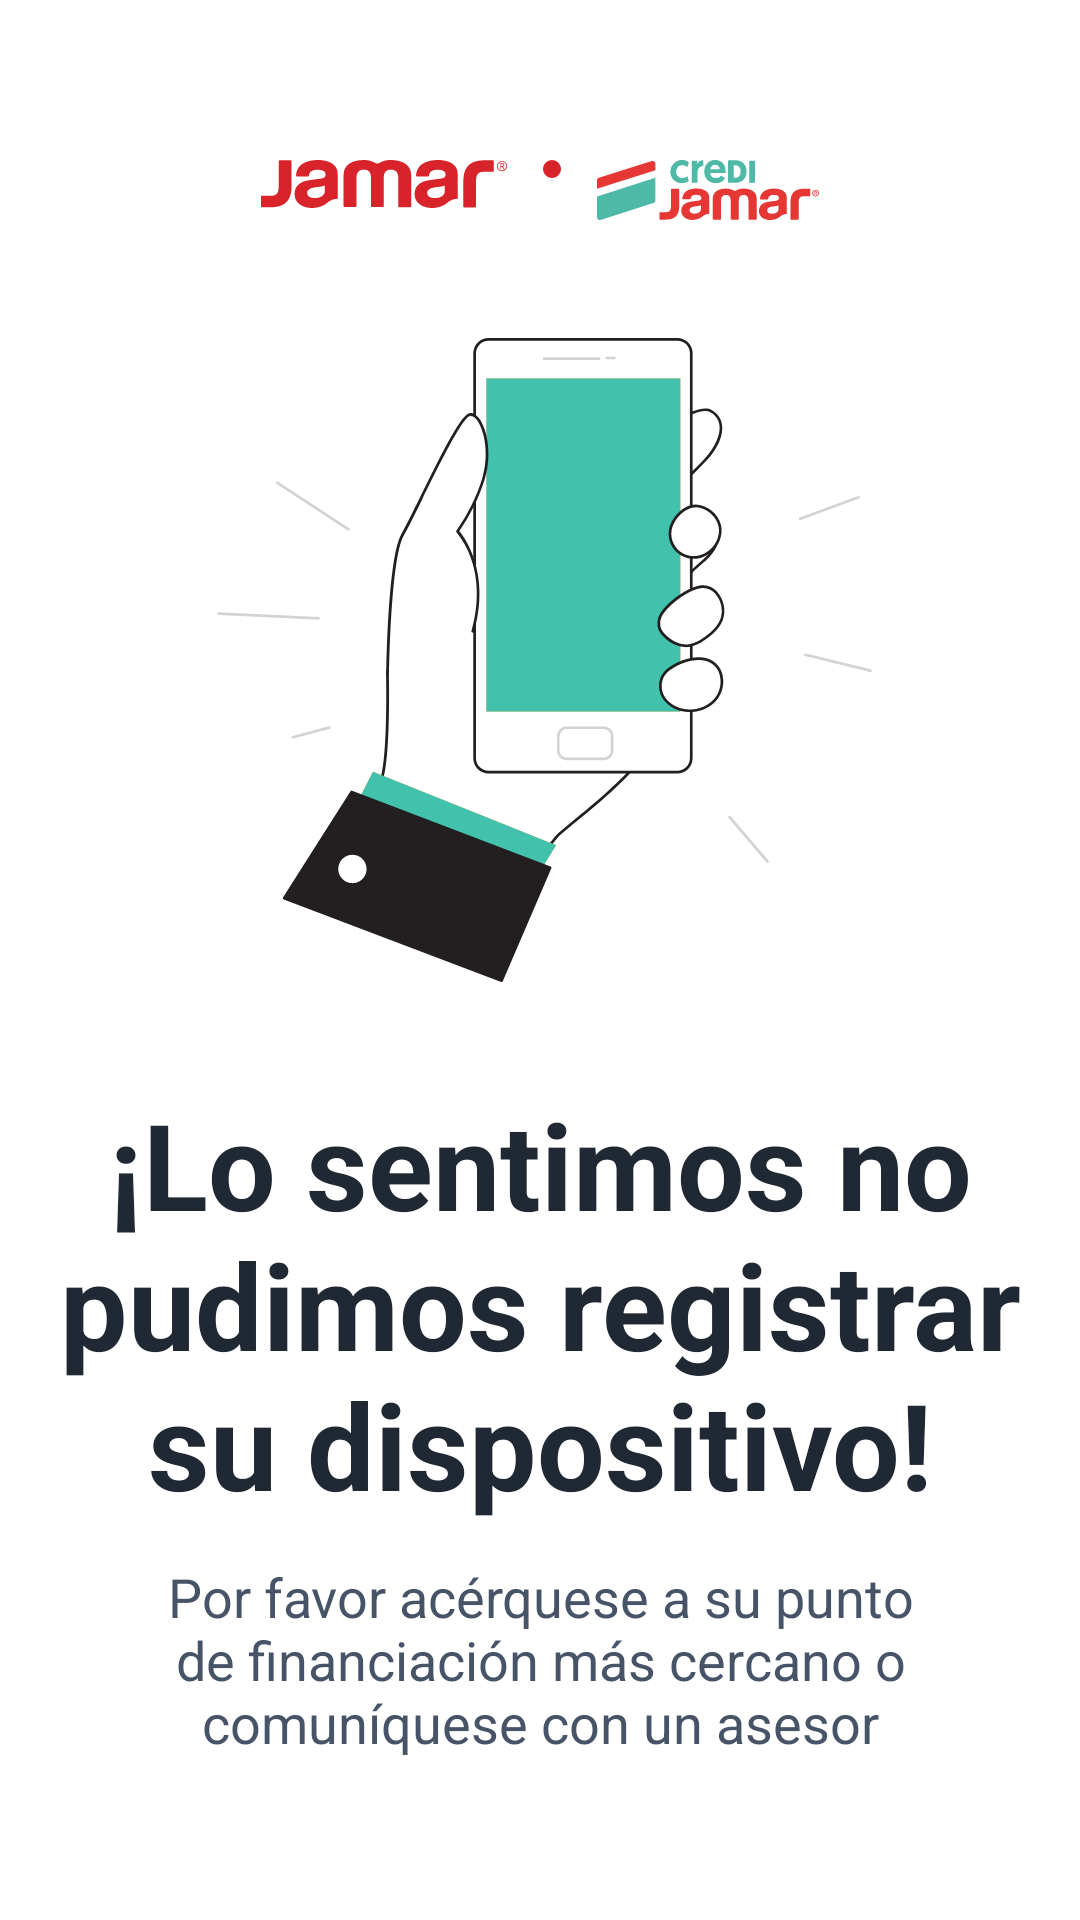

The Android layout XML behind this screen, and the referenced resources:
<!-- AndroidManifest.xml: application theme Theme.JamarPay -->
<!-- res/layout/dispositivo_no_aprovisionado.xml -->
<?xml version="1.0" encoding="utf-8"?>
<androidx.constraintlayout.widget.ConstraintLayout xmlns:android="http://schemas.android.com/apk/res/android"
    android:id="@+id/Dispositivo_No_Aprovisionado"
    xmlns:app="http://schemas.android.com/apk/res-auto"
    xmlns:tools="http://schemas.android.com/tools"
    android:layout_width="match_parent"
    android:layout_height="match_parent"
    android:background="@color/white">

    <LinearLayout
        android:background="@color/white"
        android:layout_width="match_parent"
        android:layout_height="match_parent"
        android:orientation="vertical"
        android:gravity="center_vertical|center_horizontal"
        >
        <LinearLayout
            android:layout_width="match_parent"
            android:layout_height="wrap_content"
            android:layout_marginBottom="32dp"
            android:gravity="center_horizontal"
            android:orientation="horizontal"
            >
            <ImageView
                android:id="@+id/imageView6"
                android:layout_width="wrap_content"
                android:layout_height="wrap_content"
                app:srcCompat="@drawable/logo_jamar_red" />

            <ImageView
                android:id="@+id/imageView4"
                android:layout_marginHorizontal="12dp"
                android:layout_width="6dp"
                android:layout_height="6dp"
                android:layout_gravity="center_horizontal"
                app:srcCompat="@drawable/ellipse_3" />

            <ImageView
                android:id="@+id/imageView5"
                android:layout_width="74dp"
                android:layout_height="wrap_content"
                app:srcCompat="@drawable/card_jamar" />
        </LinearLayout>

        <ImageView
            android:id="@+id/imageView7"
            android:layout_width="match_parent"
            android:layout_height="wrap_content"
            android:layout_marginBottom="32dp"
            app:srcCompat="@drawable/mobile_phone_flatline_1" />

        <com.google.android.material.textview.MaterialTextView
            android:layout_width="wrap_content"
            android:layout_height="wrap_content"
            android:gravity="center"
            android:layout_marginHorizontal="16dp"
            android:text="¡Lo sentimos no pudimos registrar su dispositivo!"
            android:textAlignment="center"
            android:textColor="@color/black"
            android:textSize="40sp"
            android:textStyle="bold"
            app:fontFamily="@font/lato" />

        <com.google.android.material.textview.MaterialTextView
            android:layout_width="wrap_content"
            android:layout_height="wrap_content"
            android:textAlignment="center"
            android:layout_marginHorizontal="16dp"
            android:text="Por favor acérquese a su punto de financiación más cercano o comuníquese con un asesor"
            android:textColor="@color/down_arrow"
            android:layout_marginTop="12dp"
            android:textSize="18sp"
            app:fontFamily="@font/lato" />

        <com.google.android.material.button.MaterialButton
            android:id="@+id/TermsAndConditionsAcceptButton"
            android:layout_width="328dp"
            android:layout_height="wrap_content"
            android:layout_marginTop="32dp"
            android:backgroundTint="@color/black"
            android:text="Registrar dispositivo"
            android:paddingVertical="10dp"
            android:textAllCaps="false"
            android:textColor="@color/white"
            android:textSize="20sp"
            android:textStyle="bold"
            app:cornerRadius="24sp"
            app:fontFamily="@font/lato"
            android:visibility="gone"/>

    </LinearLayout>
</androidx.constraintlayout.widget.ConstraintLayout>
<!-- resources referenced by this layout -->
<resources>
  <color name="black">#202833</color>
  <color name="down_arrow">#475467</color>
  <color name="white">#FFFFFFFF</color>
  <!-- drawable card_jamar: vector/xml drawable (drawable, 6947 chars, omitted) -->
  <!-- drawable ellipse_3 (drawable) -->
  <vector xmlns:android="http://schemas.android.com/apk/res/android"
      android:width="6dp"
      android:height="6dp"
      android:viewportWidth="6"
      android:viewportHeight="6">
    <path
        android:pathData="M3,3m-3,0a3,3 0,1 1,6 0a3,3 0,1 1,-6 0"
        android:fillColor="#D8232A"/>
  </vector>
  <!-- drawable logo_jamar_red: vector/xml drawable (drawable, 3876 chars, omitted) -->
  <!-- drawable mobile_phone_flatline_1: vector/xml drawable (drawable, 16643 chars, omitted) -->
  <style name="Theme.JamarPay" parent="Theme.MaterialComponents.Light.NoActionBar">
          
          <item name="colorPrimary">@color/blue</item>
          <item name="colorPrimaryVariant">@color/blue</item>
          <item name="colorOnPrimary">@color/white</item>
          
          <item name="colorSecondary">@color/teal_200</item>
          <item name="colorSecondaryVariant">@color/teal_700</item>
          <item name="colorOnSecondary">@color/white</item>
          
          <item name="android:statusBarColor">?attr/colorPrimaryVariant</item>
          
      </style>
  <color name="blue">#42C1AC</color>
  <color name="teal_200">#FF03DAC5</color>
  <color name="teal_700">#FF018786</color>
</resources>
